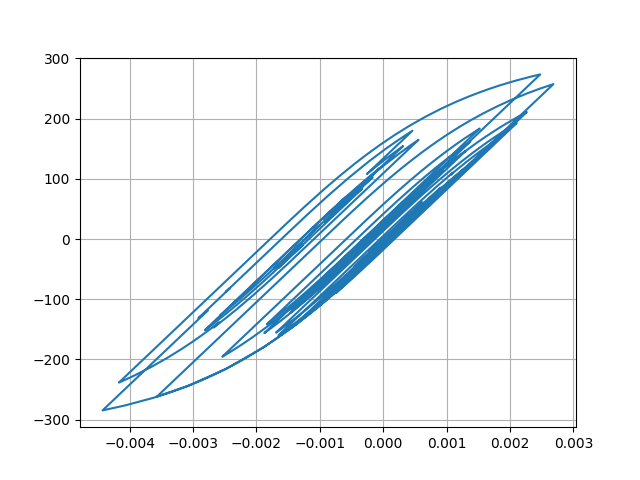

Source data for this figure (header and first rows):
Desplacment, Force
0.0, 0.0
6.895513440492833e-06, 0.6896
2.1244884786527785e-05, 2.124
3.195300286222008e-05, 3.195
3.259603865404304e-05, 3.259
2.391964734429229e-05, 2.392
1.2203004084787054e-05, 1.22
4.928619352790559e-06, 0.4927
5.475044491428673e-06, 0.5474
1.2015701517228262e-05, 1.201
1.9546519334836405e-05, 1.955
2.3004196519061507e-05, 2.3
2.0293727963624216e-05, 2.029
1.4085834559180433e-05, 1.408
1.0981998232051097e-05, 1.098
1.6193252922776763e-05, 1.619
2.9934942952950282e-05, 2.993
4.767717461581319e-05, 4.767
6.317385931636938e-05, 6.316
7.14019753791494e-05, 7.139
6.963595400847651e-05, 6.962
6.004244482053168e-05, 6.003
4.802690071480268e-05, 4.801
3.86428289694985e-05, 3.863
3.3094195194515626e-05, 3.308
2.985222142723923e-05, 2.984
2.8215963543194725e-05, 2.82
2.7363226692367242e-05, 2.735
2.739587355518562e-05, 2.738
2.8027157180132673e-05, 2.801
2.7668405891062006e-05, 2.765
2.5549595227376474e-05, 2.554
2.2990963524243124e-05, 2.298
2.100176543621873e-05, 2.099
1.8072833723483937e-05, 1.806
1.1443336735301312e-05, 1.143
-2.603472208164904e-06, -0.2617
-2.448318402889991e-05, -2.45
-5.014688911161424e-05, -5.016
-7.34479107085123e-05, -7.345
-8.842661088812876e-05, -8.842
-9.36680225934884e-05, -9.365
-9.235934936276364e-05, -9.235
-8.900407444795814e-05, -8.899
-8.32090780271448e-05, -8.32
-7.42530337065307e-05, -7.424
-6.342556709556885e-05, -6.341
-5.5129442268124054e-05, -5.512
-5.9216022392760074e-05, -5.92
-7.984343868861022e-05, -7.982
-0.0001121, -11.21
-0.0001451, -14.5
-0.0001675, -16.73
-0.0001761, -17.6
-0.0001787, -17.85
-0.0001849, -18.47
-0.0001982, -19.79
-0.0002139, -21.36
-0.0002231, -22.27
-0.0002169, -21.66
... 2,941 more rows
